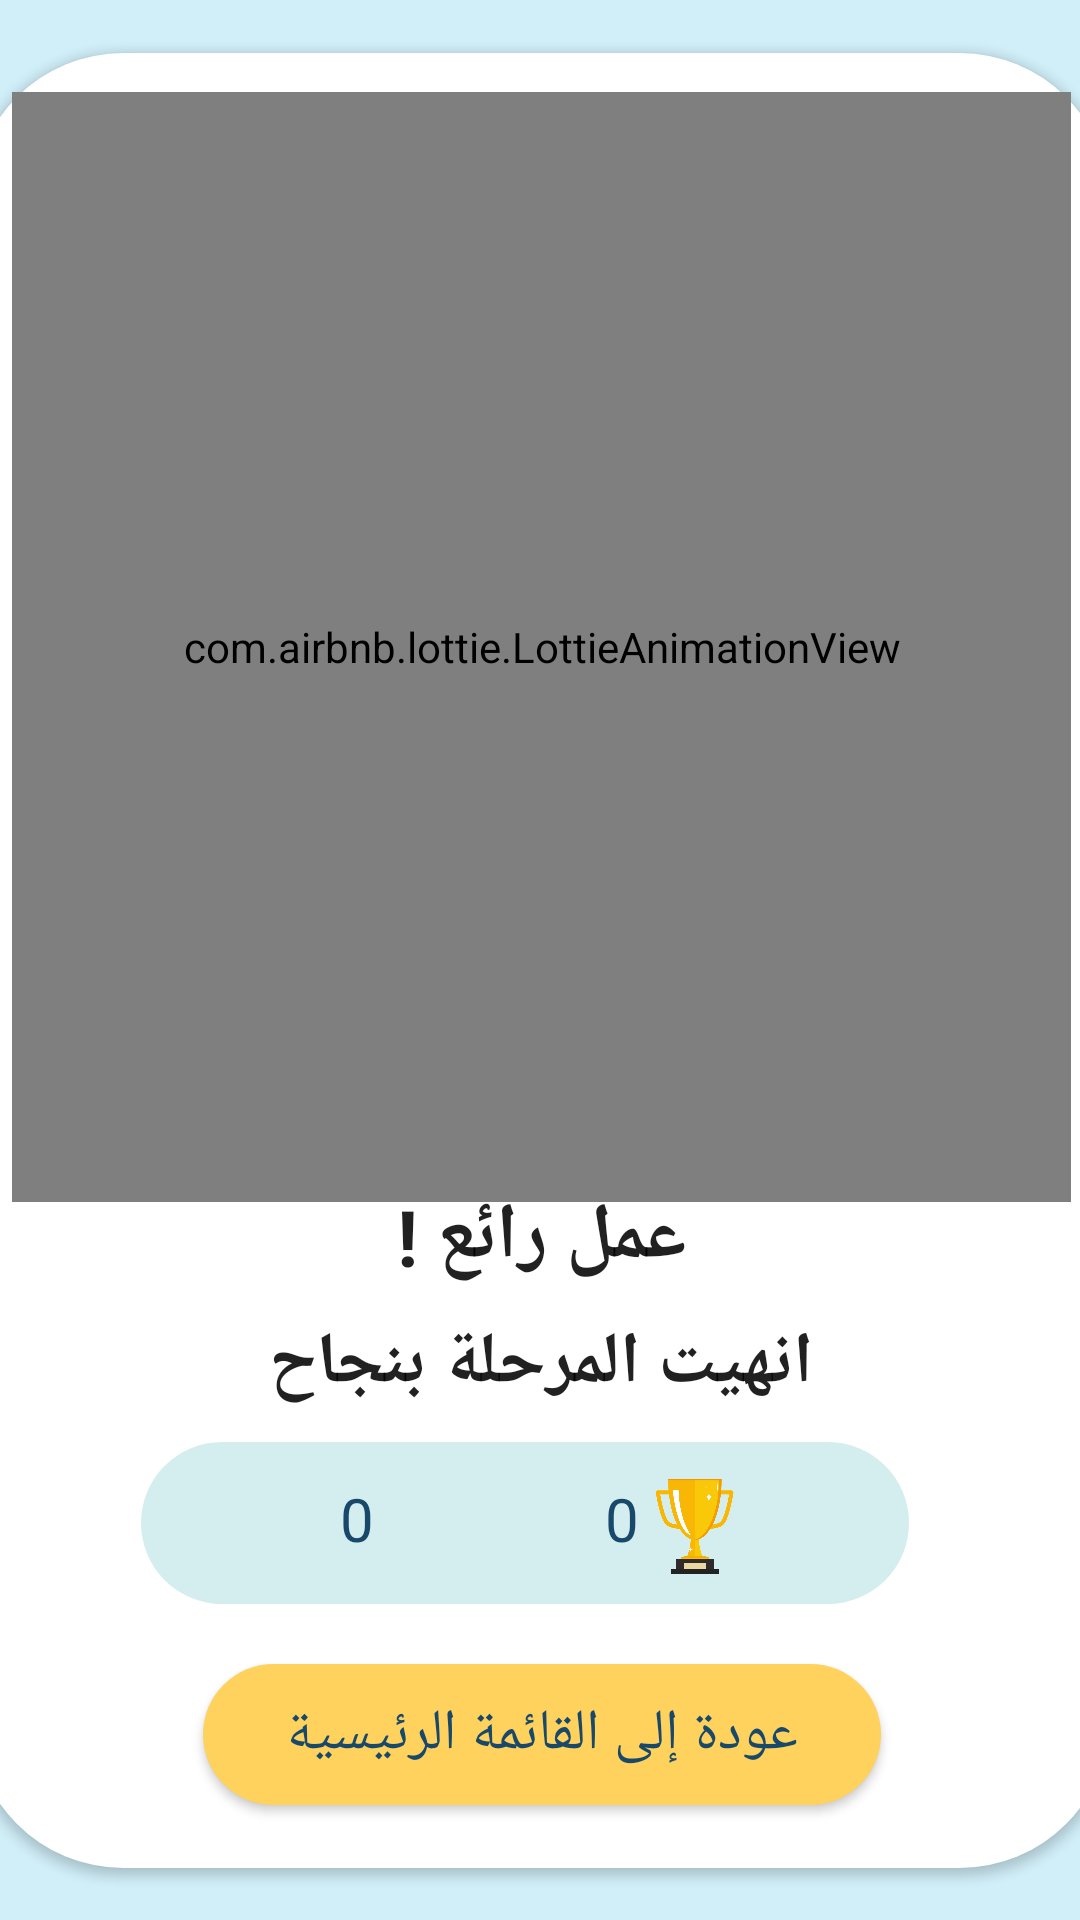

Layout XML and referenced resources for this Android screen:
<!-- AndroidManifest.xml: application theme Theme.Abjadity -->
<!-- res/layout/activity_final_num.xml -->
<?xml version="1.0" encoding="utf-8"?>
<androidx.constraintlayout.widget.ConstraintLayout xmlns:android="http://schemas.android.com/apk/res/android"
    xmlns:app="http://schemas.android.com/apk/res-auto"
    xmlns:tools="http://schemas.android.com/tools"
    android:layout_width="match_parent"
    android:layout_height="match_parent"
    android:background="@drawable/image2"
    tools:context=".FinalNumActivity">

    <androidx.constraintlayout.widget.ConstraintLayout
        android:id="@+id/constraintLayout2"
        android:layout_width="379dp"
        android:layout_height="605dp"
        android:background="@drawable/card"
        android:backgroundTint="@color/white"
        android:elevation="@dimen/cardview_default_elevation"
        android:padding="13dp"
        app:layout_constraintBottom_toBottomOf="parent"
        app:layout_constraintEnd_toEndOf="parent"
        app:layout_constraintStart_toStartOf="parent"
        app:layout_constraintTop_toTopOf="parent">

        <com.airbnb.lottie.LottieAnimationView
            android:id="@+id/animationView"
            android:layout_width="407dp"
            android:layout_height="370dp"
            app:layout_constraintEnd_toEndOf="parent"
            app:layout_constraintStart_toStartOf="parent"
            app:layout_constraintTop_toTopOf="parent"
            app:lottie_autoPlay="true"
            app:lottie_loop="true"
            app:lottie_rawRes="@raw/winner" />

        <TextView
            android:id="@+id/correct"
            android:layout_width="match_parent"
            android:layout_height="wrap_content"
            android:layout_marginStart="13dp"
            android:layout_marginEnd="13dp"
            android:layout_marginBottom="84dp"
            android:gravity="center"
            android:text="انهيت المرحلة بنجاح"
            android:textAppearance="@style/TextAppearance.AppCompat.Headline"
            android:textSize="24dp"
            android:textStyle="bold"
            app:layout_constraintBottom_toTopOf="@+id/completeButton"
            app:layout_constraintEnd_toEndOf="parent"
            app:layout_constraintStart_toStartOf="parent" />

        <TextView
            android:id="@+id/correect"
            android:layout_width="match_parent"
            android:layout_height="wrap_content"
            android:layout_marginStart="13dp"
            android:layout_marginEnd="13dp"
            android:layout_marginBottom="8dp"
            android:gravity="center"
            android:text="عمل رائع !"
            android:textAppearance="@style/TextAppearance.AppCompat.Headline"
            android:textSize="26dp"
            android:textStyle="bold"
            app:layout_constraintBottom_toTopOf="@+id/correct"
            app:layout_constraintEnd_toEndOf="parent"
            app:layout_constraintStart_toStartOf="parent" />

        <Button
            android:id="@+id/completeButton"
            android:layout_width="226dp"
            android:layout_height="47dp"
            android:layout_alignParentBottom="true"
            android:layout_centerHorizontal="true"
            android:layout_marginBottom="8dp"
            android:background="@drawable/card"
            android:text="عودة إلى القائمة الرئيسية"
            android:textColor="@color/textDarkColor"
            android:textSize="19dp"
            android:backgroundTint="@color/yellow"

            app:layout_constraintBottom_toBottomOf="parent"
            app:layout_constraintEnd_toEndOf="parent"
            app:layout_constraintStart_toStartOf="parent" />

        <androidx.constraintlayout.widget.ConstraintLayout
            android:layout_width="256dp"
            android:layout_height="54dp"
            android:layout_marginStart="50dp"
            android:layout_marginTop="10dp"
            android:layout_marginEnd="54dp"
            android:background="@drawable/card"
            android:backgroundTint="#7EA8DADC"
            android:orientation="horizontal"
            app:layout_constraintEnd_toEndOf="parent"
            app:layout_constraintHorizontal_bias="1.0"
            app:layout_constraintStart_toStartOf="parent"
            app:layout_constraintTop_toBottomOf="@+id/correct">

            <TextView
                android:id="@+id/level"
                android:layout_width="wrap_content"
                android:layout_height="wrap_content"
                android:layout_marginTop="12dp"
                android:layout_marginEnd="36dp"
                android:text="0"
                android:textColor="@color/textDarkColor"
                android:textSize="20dp"
                app:layout_constraintEnd_toEndOf="@+id/imageView6"
                app:layout_constraintTop_toTopOf="parent" />


            <ImageView
                android:id="@+id/imageView5"
                android:layout_width="35dp"
                android:layout_height="35dp"
                android:layout_marginTop="10dp"
                android:layout_marginEnd="40dp"
                app:layout_constraintEnd_toStartOf="@+id/level"
                app:layout_constraintTop_toTopOf="parent"
                app:srcCompat="@drawable/star" />

            <TextView
                android:id="@+id/score"
                android:layout_width="wrap_content"
                android:layout_height="wrap_content"
                android:layout_marginTop="12dp"
                android:layout_marginEnd="37dp"
                android:gravity="right"
                android:text="0"
                android:textColor="@color/textDarkColor"
                android:textSize="20dp"
                app:layout_constraintEnd_toEndOf="@+id/imageView5"
                app:layout_constraintTop_toTopOf="parent" />

            <ImageView
                android:id="@+id/imageView6"
                android:layout_width="35dp"
                android:layout_height="35dp"
                android:layout_marginTop="10dp"
                android:layout_marginEnd="54dp"
                app:layout_constraintEnd_toEndOf="parent"
                app:layout_constraintTop_toTopOf="parent"
                app:srcCompat="@drawable/prize" />

        </androidx.constraintlayout.widget.ConstraintLayout>


    </androidx.constraintlayout.widget.ConstraintLayout>



</androidx.constraintlayout.widget.ConstraintLayout>
<!-- resources referenced by this layout -->
<resources>
  <color name="textDarkColor">#18486A</color>
  <color name="white">#FFFFFFFF</color>
  <color name="yellow">#FFD15D</color>
  <!-- drawable card (drawable) -->
  <?xml version="1.0" encoding="utf-8"?>
  <shape xmlns:android="http://schemas.android.com/apk/res/android"
      android:shape="rectangle">
      <solid android:color="@color/yellow" />
      <corners android:bottomRightRadius="50dp"
          android:bottomLeftRadius="50dp"
          android:topRightRadius="50dp"
          android:topLeftRadius="50dp"/>
  </shape>
  <!-- drawable image2: jpeg bitmap (drawable-v24, 44162 bytes) -->
  <!-- drawable prize: png bitmap (drawable, 57342 bytes) -->
  <style name="Theme.Abjadity" parent="Theme.AppCompat.Light.NoActionBar">
          
          <item name="colorPrimary">@color/purple_500</item>
          <item name="colorPrimaryVariant">#BCFFD15D</item>
          <item name="colorOnPrimary">@color/white</item>
          
          <item name="colorSecondary">@color/teal_200</item>
          <item name="colorSecondaryVariant">@color/teal_700</item>
          <item name="colorOnSecondary">@color/black</item>
          
          <item name="android:statusBarColor" tools:targetApi="l">?attr/colorPrimaryVariant</item>
          
      </style>
  <color name="purple_500">#FF6200EE</color>
  <color name="teal_200">#FF03DAC5</color>
  <color name="teal_700">#FF018786</color>
  <color name="black">#FF000000</color>
</resources>
